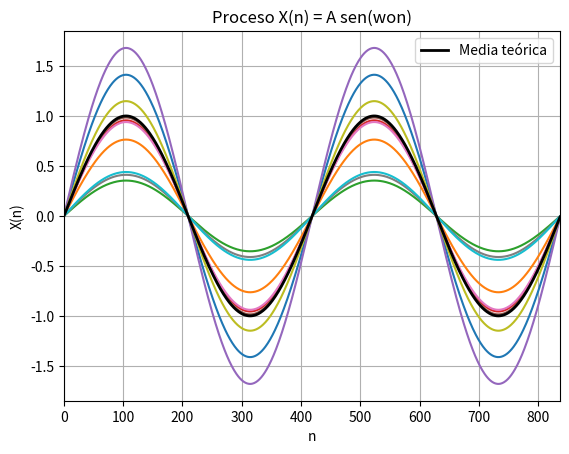

Generate this figure with matplotlib:
import numpy as np
import matplotlib.pyplot as plt

num_realizaciones = 10

w = 0.015
mu_A = 1
var_A = 0.16

periodo_muestras = (2 * np.pi)/w
N = int(np.ceil(2 * periodo_muestras))

#################################################

#           Generación de proceso

#################################################

# Partiendo siempre de una uniforme obtengo la distribución normal usando transformación Box-Muller. 
# Como la amplitud A se mantiene constante en el tiempo, únicamente se renueva en el cambio de número de realización.

X = np.zeros((num_realizaciones, N))

max_A = 0

for r in range(0, num_realizaciones, 1):

    U_1 = np.random.uniform(0, 1)
    U_2 = np.random.uniform(0, 1)

    Z = np.sqrt(-2 * np.log(U_1)) * np.cos(2 * np.pi * U_2)
    A = mu_A + np.sqrt(var_A) * Z

    if(np.abs(A) > max_A):
        max_A = np.abs(A)

    for k in range(0, N, 1):
        X[r, k] = A * np.sin(w * k)


#################################################

#           Gráfico comparativo

#################################################

n = np.arange(N)
mu_X_teo = mu_A * np.sin(w * n)


plt.figure()

for r in range(0, num_realizaciones, 1):
    plt.plot(n, X[r, :])

plt.plot(n, mu_X_teo, color= "black", linewidth= 2, label="Media teórica")
plt.xlabel("n")
plt.ylabel("X(n)")
plt.title("Proceso X(n) = A sen(won)")
plt.xlim(0, N - 1)
plt.ylim(-1.1 * max_A, 1.1 * max_A)
plt.legend()
plt.grid()
plt.show()
